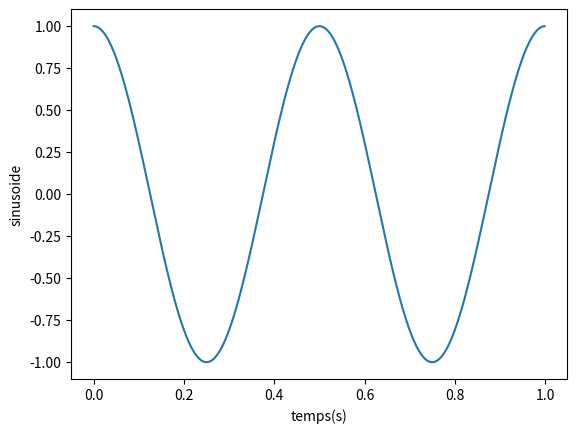

Write the Python code that produced this figure.
from numpy import *
from matplotlib.pyplot import *

f0=2
#creation de la base temps
t=arange(1000)/1000

#creation de la sinusoide
x=cos(2*pi*f0*t)

#affichage
plot(t,x)
xlabel('temps(s)')
ylabel('sinusoide')
show()